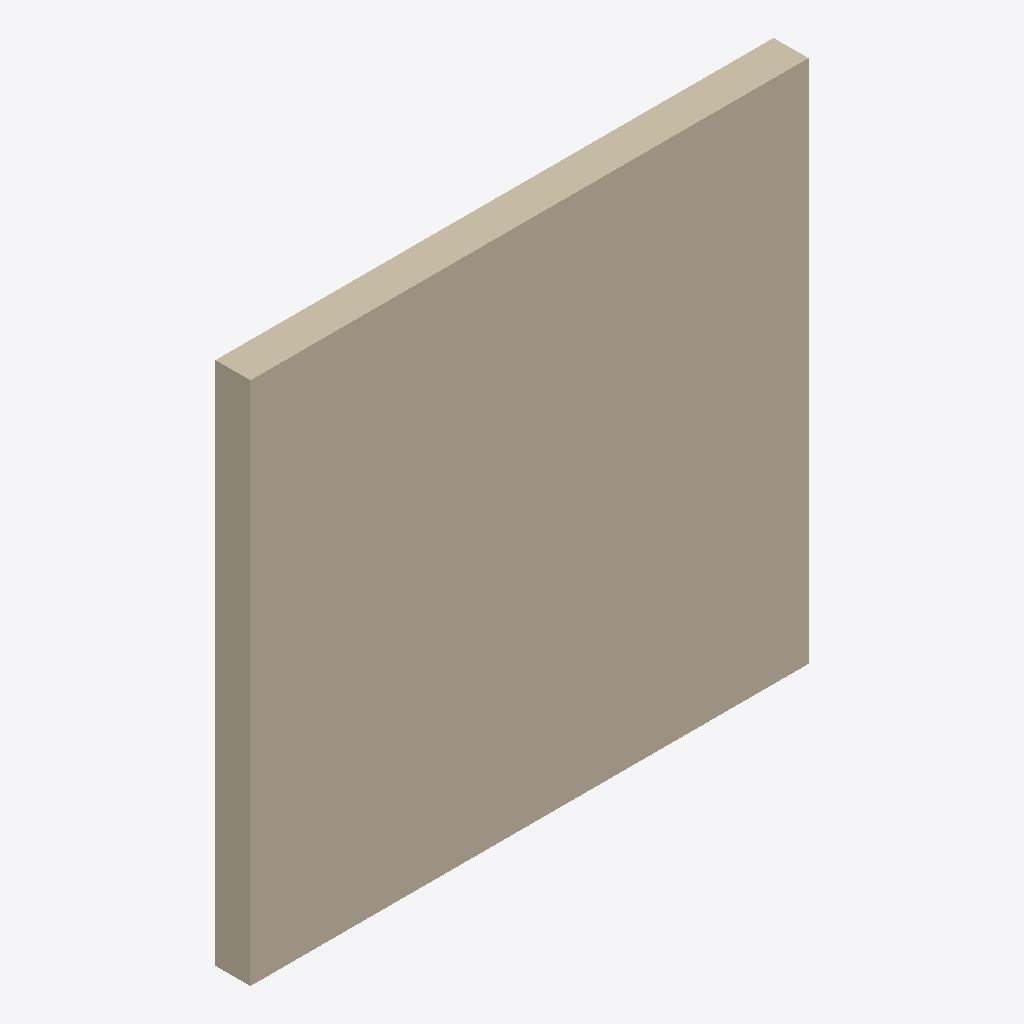
Isometric view of an IFC building model (IFC-SPF (STEP), schema IFC4, length unit metre), seen from the south-west, elements coloured by IFC class: 1 wall (beige).
Extent 3.2 m × 0.2 m × 3.0 m (x, y, z). Storeys (1): Level 1 at 0.00 m. Elements (1): 1 IfcWall.

HEADER;
FILE_DESCRIPTION(('Exported from ifc-lite with 20 modifications','Re-exported by ifc-lite, 20 modifications'),'2;1');
FILE_NAME('export.ifc','2026-10-01T02:59:08',(''),(''),'ifc-lite','ifc-lite','');
FILE_SCHEMA(('IFC4'));
ENDSEC;
DATA;
#23=IFCPROJECT('283YV$Gdv4$wuK5PjYsKmp',#5,'Untitled Project',$,$,$,$,(#11),#19);
#24=IFCSITE('21e0OT2rH9VA23dbmkdx1f',#5,'Site',$,$,#10,$,$,.ELEMENT.,$,$,$,$,$);
#25=IFCBUILDING('1_KPcVtO91u9s5UB6qX30m',#5,'Building',$,$,#10,$,$,.ELEMENT.,$,$,$);
#26=IFCBUILDINGSTOREY('0dQ9VUydX2bOe5XTegrUiy',#5,'Level 1',$,$,#29,$,$,.ELEMENT.,0.0);
#51=IFCWALL('3QLOlQPYrBuu31BmTjdo_p',#5,'Wall',$,$,#37,#50,$,.NOTDEFINED.);
ENDSEC;
